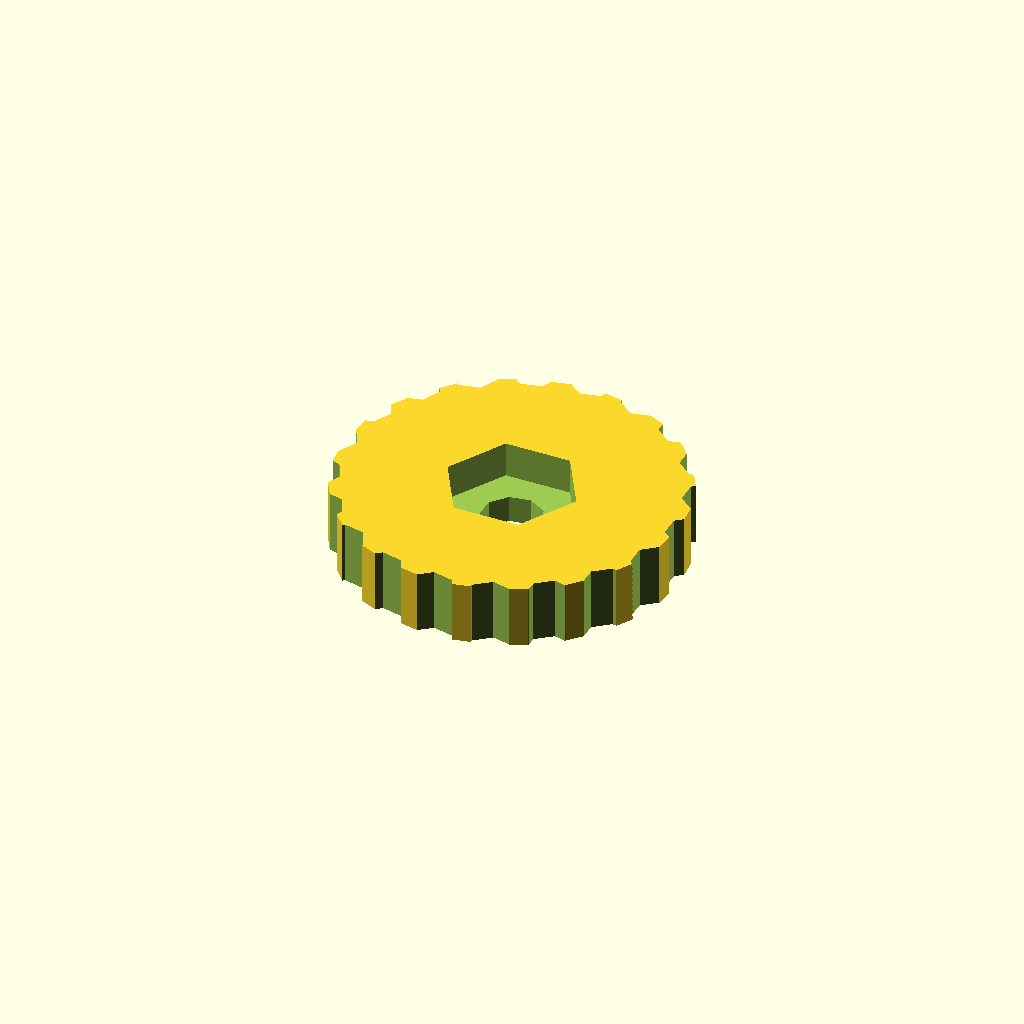
Cell 1: rendered with the file's own defaults.
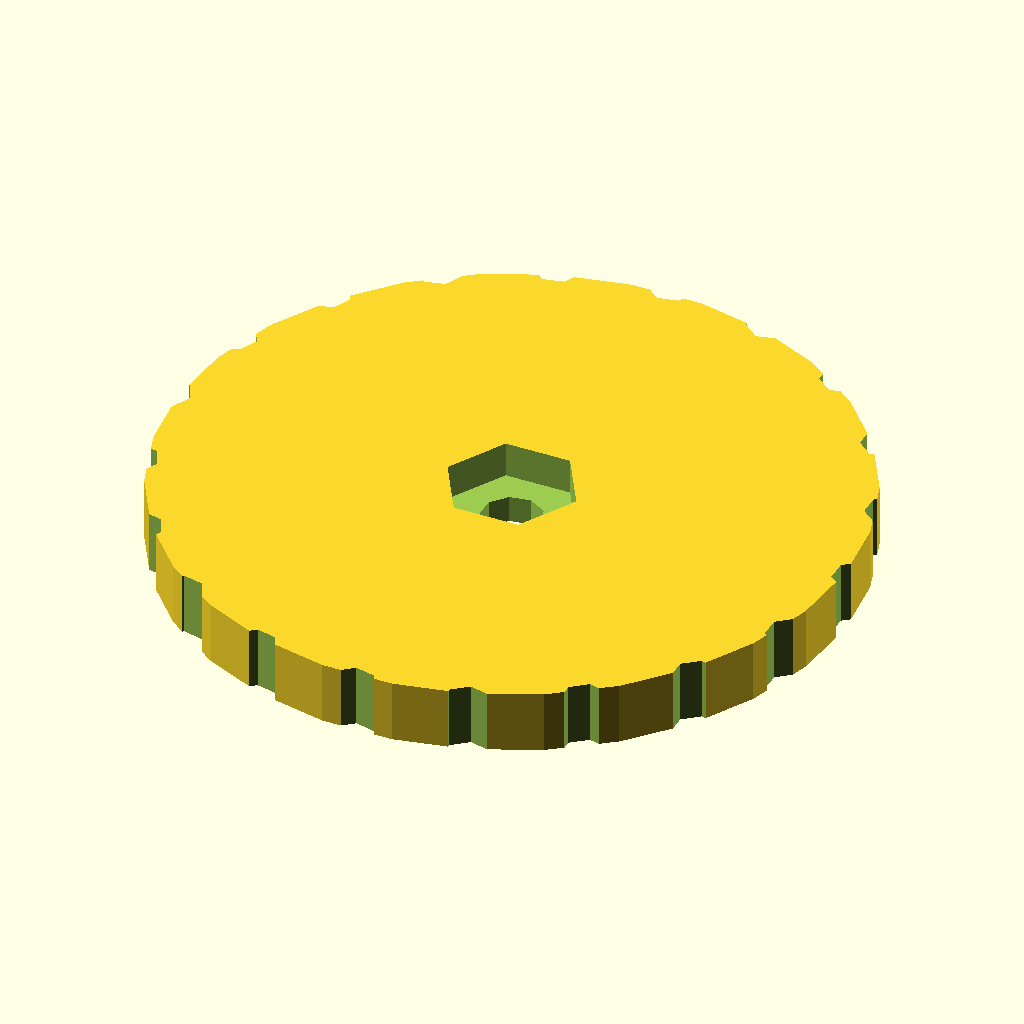
Cell 2: the same model with knob_radius = 29.
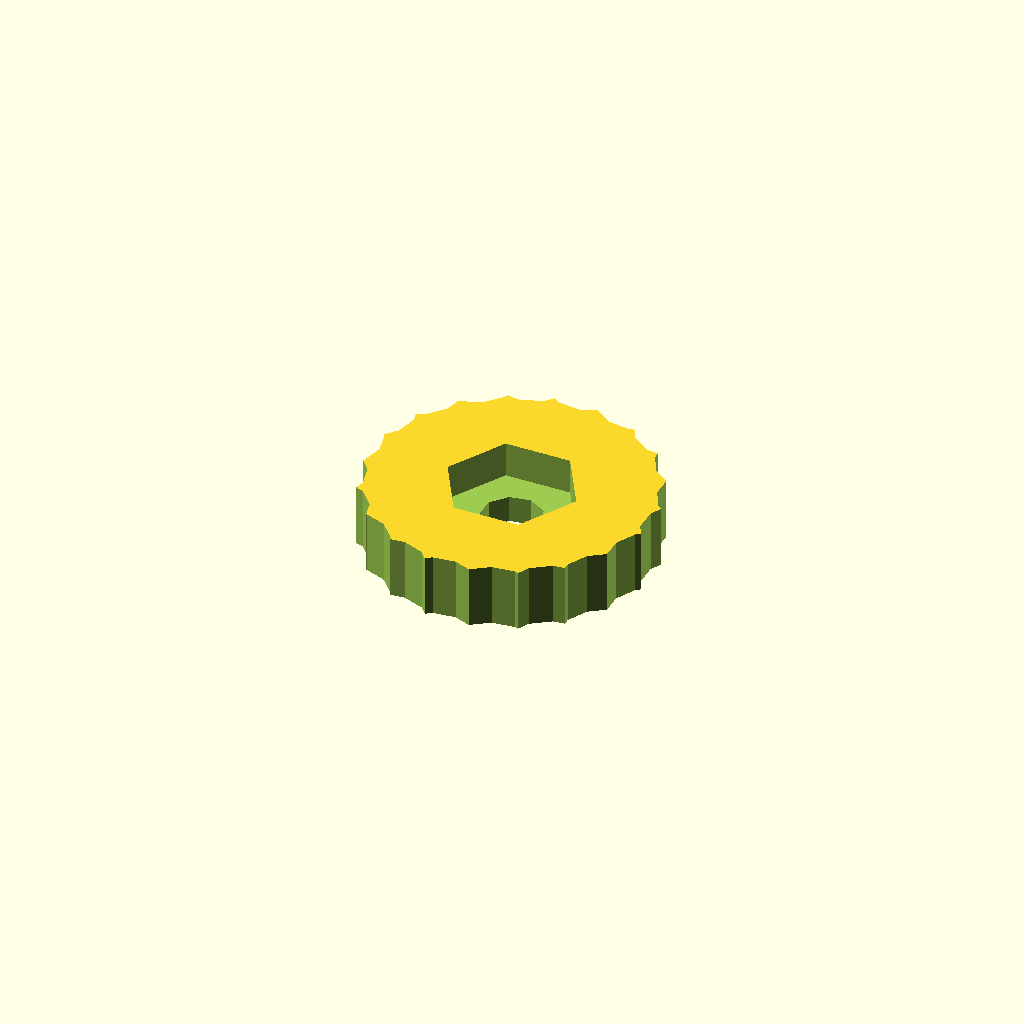
Cell 3: dent_radius = 4 (everything else at default).
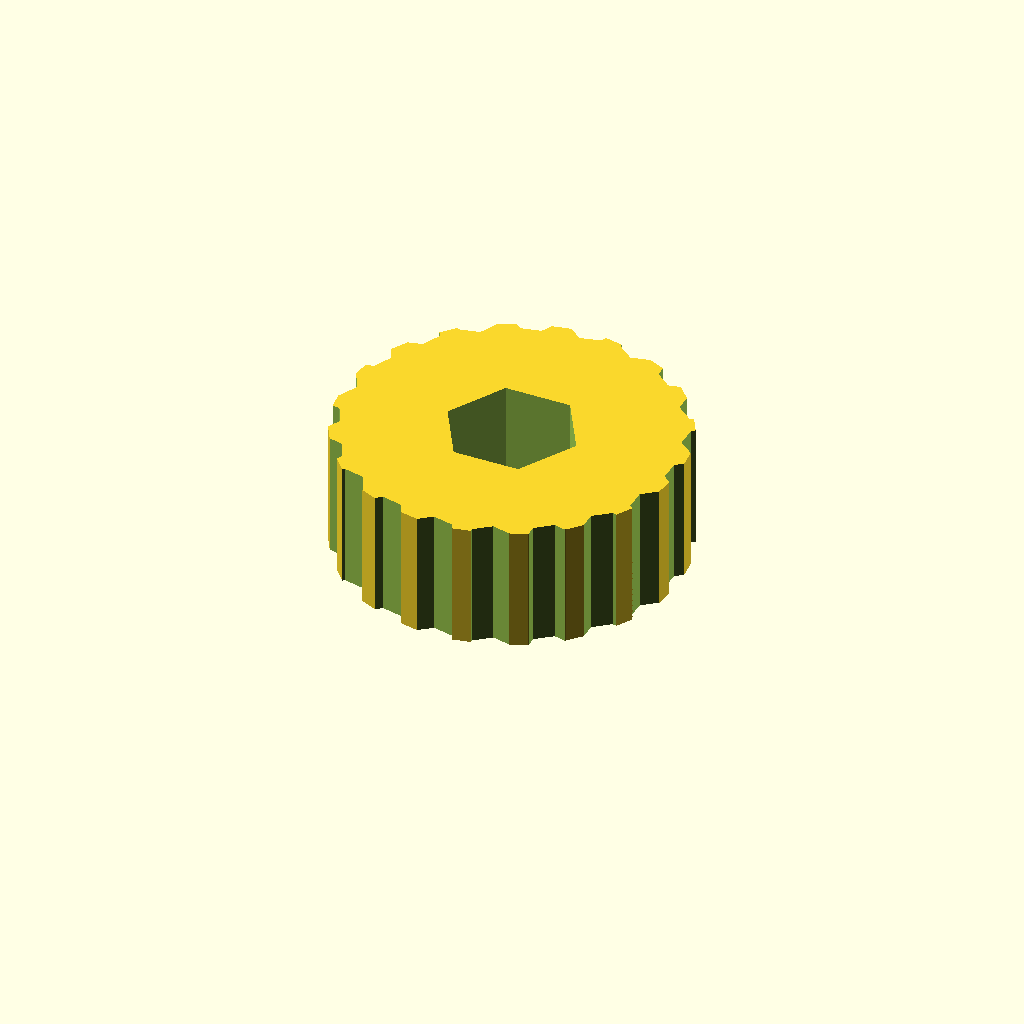
Cell 4 — knob_height set to 10.7, the other parameters unchanged.
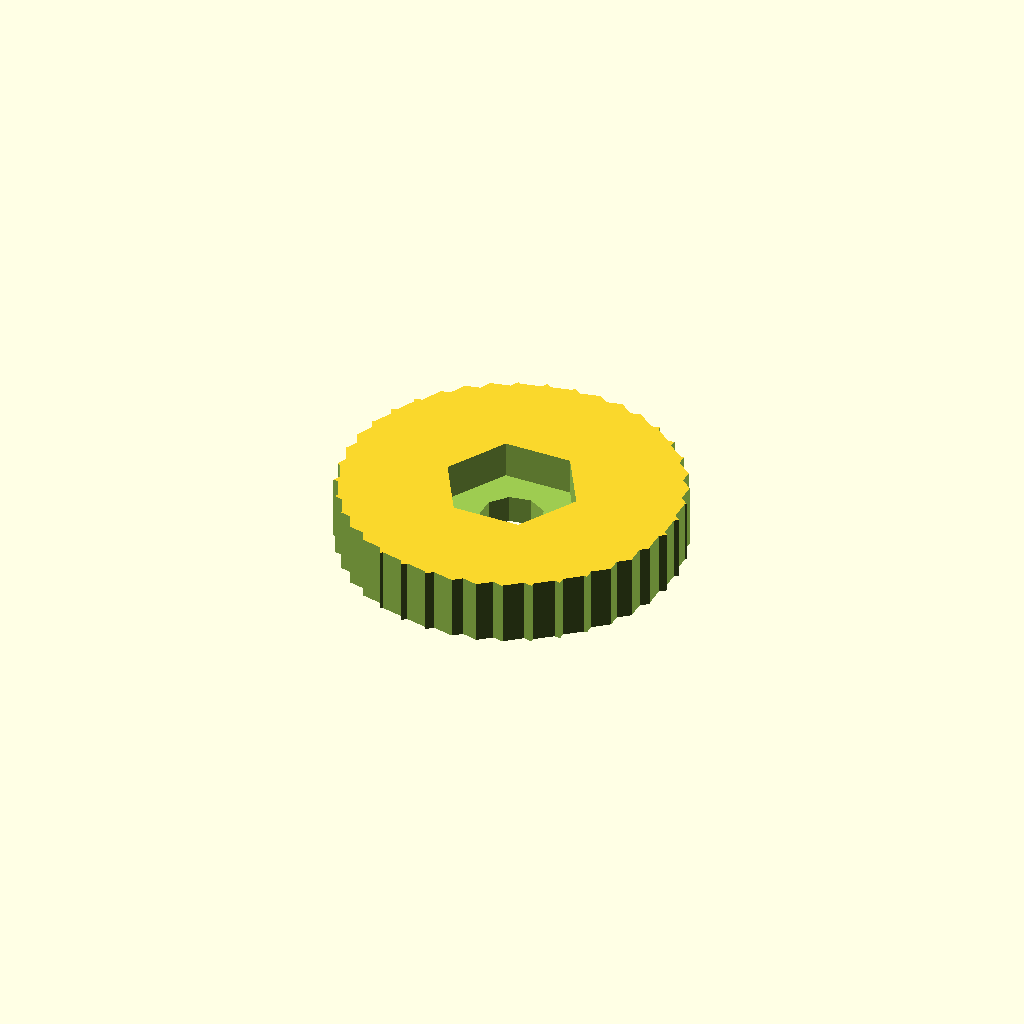
Cell 5: the same model with num_dents = 40.
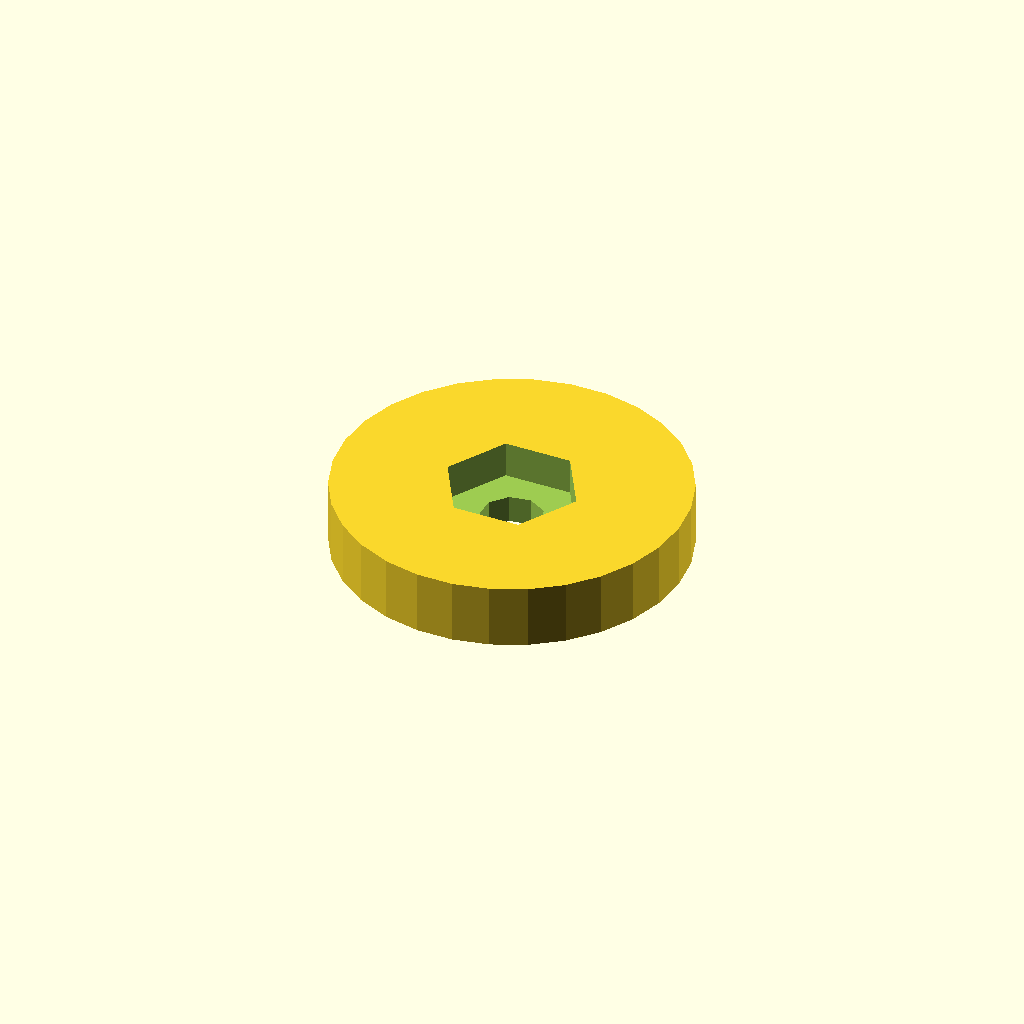
Cell 6: the same model with dent_offset = 2.
One fixed orthographic camera (rotation 55°, 0°, 25°; colour scheme Cornfield) for every cell.
Source of the model, inputs/thingiverse/files/thing-1918844/files/knob-10-24.scad:
/*

Parametric knob generator
by Gian Pablo Villamil
May 2011

Makes knurled knobs that accomodate a nut in the middle, useful for things
like camera mounts.

*/

knob_radius = 14.5;
dent_radius = 2;
knob_height = 5.35;
num_dents = 20;
dent_offset = 1;

nut_hole_radius = 2.6; // half of 1/4 inch in millimeters
nut_size_radius =5.6; // point to point size of nut

module knob()
{
	translate([0, 0, 0]) {
		difference() {
		cylinder(h = knob_height, r = knob_radius);
		for (i = [0:(num_dents - 1)]) {
			translate([sin(360*i/num_dents)*(knob_radius+dent_offset), cos(360*i/num_dents)*(knob_radius+dent_offset), -5 ])
			cylinder(h = knob_height+10, r=dent_radius);
			}
		translate([0,0,-5]) cylinder(h = knob_height+10, r=nut_hole_radius,$fa=10);
		translate([0,0,2.3]) cylinder(h = knob_height+10, r=nut_size_radius,$fa=60);
		}
	}
}

knob();
Customizer parameters (derived from the source; name, type, default, range or options):
knob_radius: number, default 14.5
dent_radius: number, default 2
knob_height: number, default 5.35
num_dents: number, default 20
dent_offset: number, default 1
nut_hole_radius: number, default 2.6
nut_size_radius: number, default 5.6
